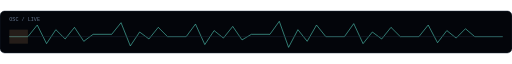
t = 0.00 s
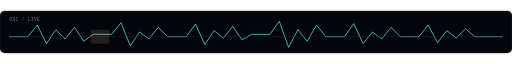
t = 0.60 s
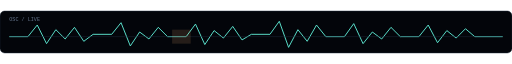
t = 1.20 s
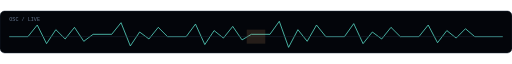
t = 1.75 s
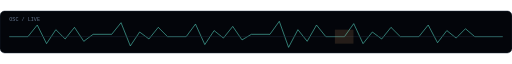
t = 2.40 s
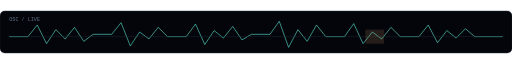
t = 2.63 s

The animated SVG that drew these frames (rendered in a browser with its animation timeline set to each time). Animation: 2 SMIL elements (animate=2); one cycle of 3.50 s, repeats indefinitely.

<?xml version="1.0" encoding="UTF-8"?>
<svg xmlns="http://www.w3.org/2000/svg" width="1100" height="90" viewBox="0 0 1100 90" role="img" aria-label="Signal waveform">
  <rect width="1100" height="90" rx="10" fill="#03050a" stroke="#1e293b"/>
  <text x="20" y="22" font-family="ui-monospace, SFMono-Regular, Menlo, Monaco, Consolas, monospace" font-size="11" fill="#64748b">OSC / LIVE</text>
  <polyline fill="none" stroke="#5eead4" stroke-width="2" stroke-linejoin="round"
    points="20,55 60,55 80,30 100,70 120,40 140,60 160,35 180,65 200,50 240,50 260,25 280,75 300,45 320,60 340,35 360,55 400,55 420,28 440,72 460,42 480,58 500,33 520,62 540,50 580,50 600,22 620,78 640,40 660,65 680,30 700,55 740,55 760,27 780,70 800,45 820,60 840,35 860,55 900,55 920,30 940,68 960,42 980,58 1000,38 1020,55 1080,55">
    <animate attributeName="opacity" values="0.55;1;0.55" dur="2.4s" repeatCount="indefinite"/>
  </polyline>
  <line x1="20" y1="55" x2="1080" y2="55" stroke="#1e293b" stroke-width="1"/>
  <rect x="20" y="40" width="40" height="30" fill="#e0a86a" opacity="0.15">
    <animate attributeName="x" values="20;1040" dur="3.5s" repeatCount="indefinite"/>
  </rect>
</svg>
